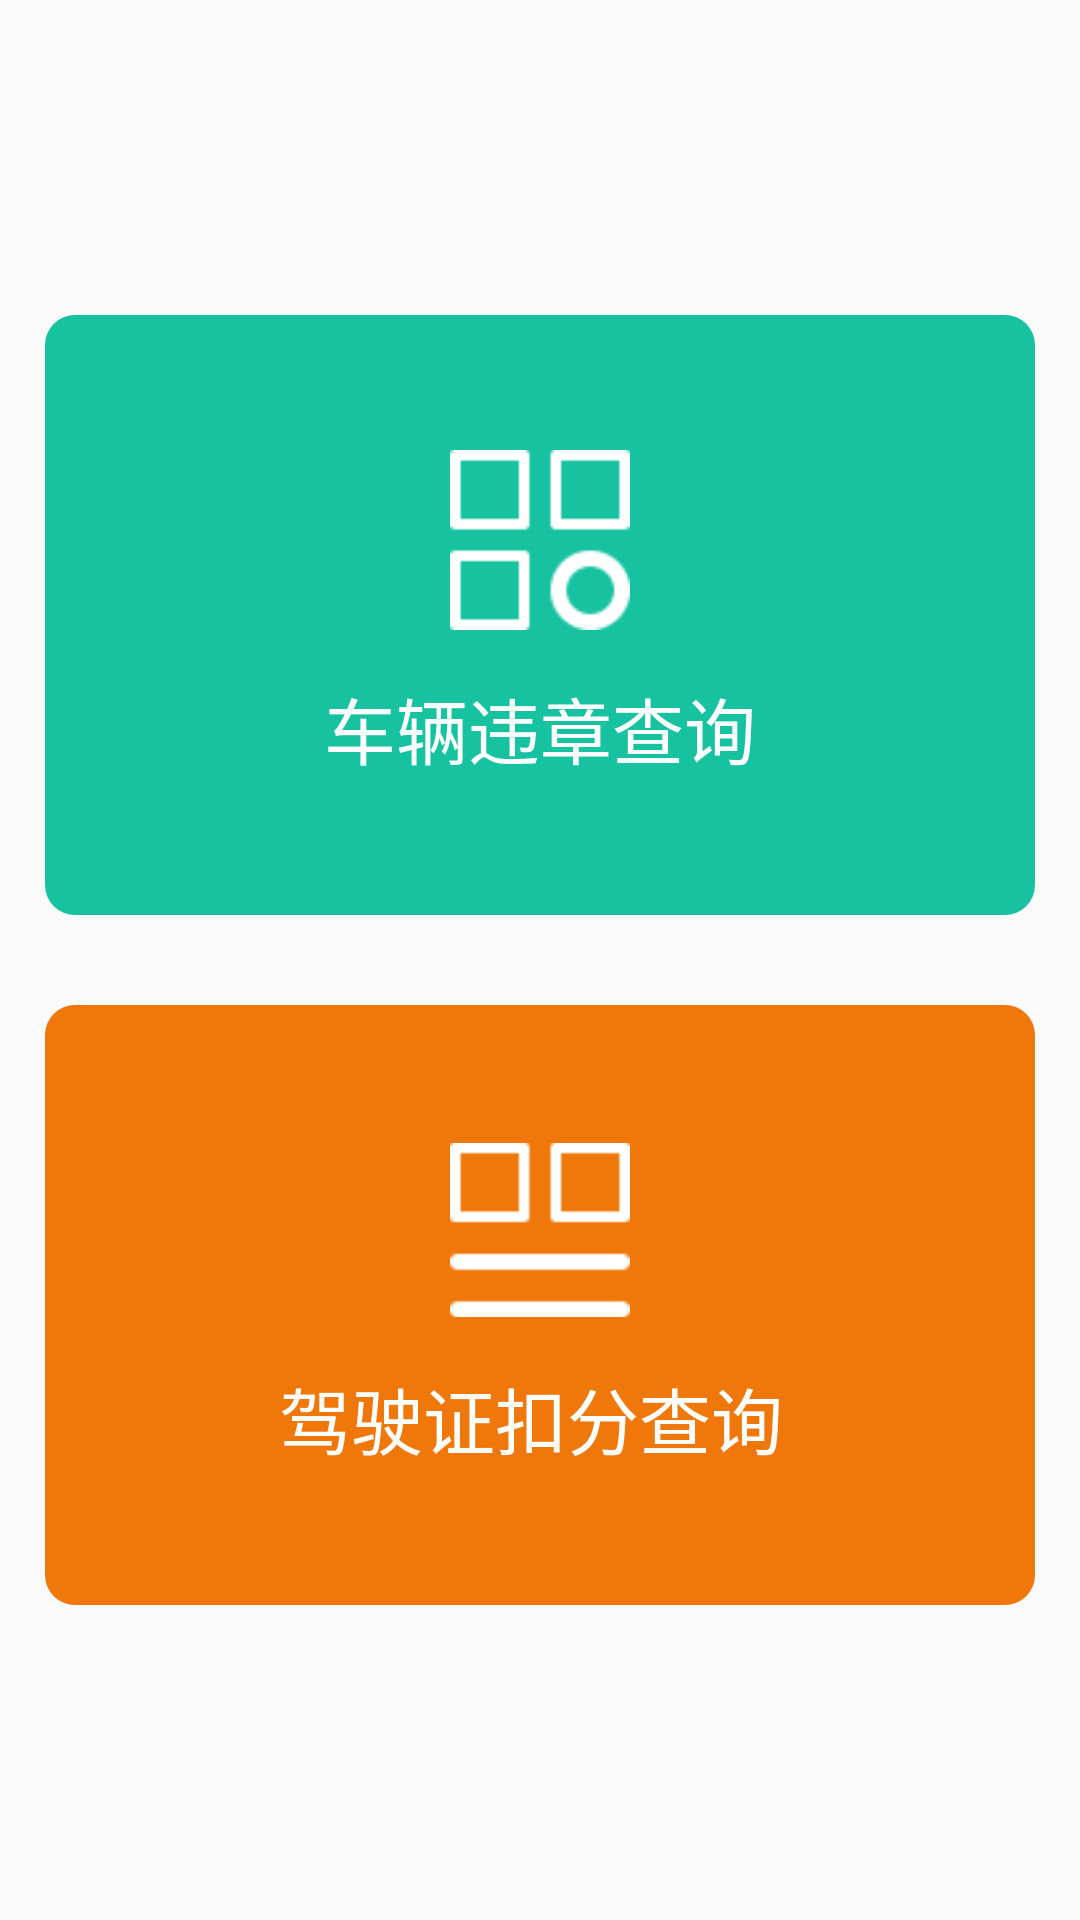

Produce the Android XML layout that renders to this screen, including the resource entries it uses.
<!-- AndroidManifest.xml: application theme AppTheme -->
<!-- res/layout/welcom_activity_main.xml -->
<?xml version="1.0" encoding="utf-8"?>
<androidx.constraintlayout.widget.ConstraintLayout xmlns:android="http://schemas.android.com/apk/res/android"
    android:layout_width="match_parent"
    android:layout_height="match_parent"
    xmlns:app="http://schemas.android.com/apk/res-auto">

    <LinearLayout
        android:paddingRight="15dp"
        android:paddingLeft="15dp"
        app:layout_constraintBottom_toBottomOf="parent"
        app:layout_constraintTop_toTopOf="parent"
        app:layout_constraintRight_toRightOf="parent"
        app:layout_constraintLeft_toLeftOf="parent"
        android:layout_width="match_parent"
        android:layout_height="wrap_content"
        android:orientation="vertical">


        
        <RelativeLayout
            android:id="@+id/main_btn1"
            android:gravity="center_vertical"
            android:orientation="vertical"
            android:background="@drawable/welcome_rela_btn_bg1"
            android:layout_width="match_parent"
            android:layout_height="200dp">


            <ImageView
                android:layout_centerHorizontal="true"
                android:id="@+id/main_img_my"
                android:src="@mipmap/welcome_oneclass_icon"
                android:layout_width="60dp"
                android:layout_height="60dp" />

            <TextView
                android:layout_marginTop="15sp"
                android:layout_centerHorizontal="true"
                android:layout_below="@+id/main_img_my"
                android:textSize="24dp"
                android:textColor="#FFFFFF"
                android:text="车辆违章查询"
                android:layout_width="wrap_content"
                android:layout_height="wrap_content" />
        </RelativeLayout>

        
        <RelativeLayout
            android:layout_marginTop="30dp"
            android:id="@+id/main_btn2"
            android:gravity="center_vertical"
            android:orientation="vertical"
            android:background="@drawable/welcome_rela_btn_bg2"
            android:layout_width="match_parent"
            android:layout_height="200dp">


            <ImageView
                android:layout_centerHorizontal="true"
                android:id="@+id/main_img_my2"
                android:src="@mipmap/welcome_towclass_icon"
                android:layout_width="60dp"
                android:layout_height="60dp" />

            <TextView
                android:layout_marginTop="15dp"
                android:layout_centerHorizontal="true"
                android:layout_below="@+id/main_img_my2"
                android:textSize="24sp"
                android:textColor="#FFFFFF"
                android:text="驾驶证扣分查询 "
                android:layout_width="wrap_content"
                android:layout_height="wrap_content" />
        </RelativeLayout>


    </LinearLayout>

</androidx.constraintlayout.widget.ConstraintLayout>
<!-- resources referenced by this layout -->
<resources>
  <!-- drawable welcome_rela_btn_bg1 (drawable) -->
  <?xml version="1.0" encoding="utf-8"?>
  <shape xmlns:android="http://schemas.android.com/apk/res/android">
      <solid android:color="#17C2A0" />
      <corners android:topLeftRadius="10dp"
          android:topRightRadius="10dp"
          android:bottomRightRadius="10dp"
          android:bottomLeftRadius="10dp"/>
  </shape>
  <!-- drawable welcome_rela_btn_bg2 (drawable) -->
  <?xml version="1.0" encoding="utf-8"?>
  <shape xmlns:android="http://schemas.android.com/apk/res/android">
      <solid android:color="#F0780A" />
      <corners android:topLeftRadius="10dp"
          android:topRightRadius="10dp"
          android:bottomRightRadius="10dp"
          android:bottomLeftRadius="10dp"/>
  </shape>
  <!-- mipmap welcome_oneclass_icon: png bitmap (mipmap-xhdpi, 1689 bytes) -->
  <!-- mipmap welcome_towclass_icon: png bitmap (mipmap-xhdpi, 1208 bytes) -->
  <style name="AppTheme" parent="Theme.AppCompat.Light.DarkActionBar">
          
          <item name="colorPrimary">@color/colorPrimary</item>
          <item name="colorPrimaryDark">@color/colorPrimaryDark</item>
          <item name="colorAccent">@color/colorAccent</item>
      </style>
  <color name="colorPrimary">#6200EE</color>
  <color name="colorPrimaryDark">#3700B3</color>
  <color name="colorAccent">#1545C3</color>
</resources>
